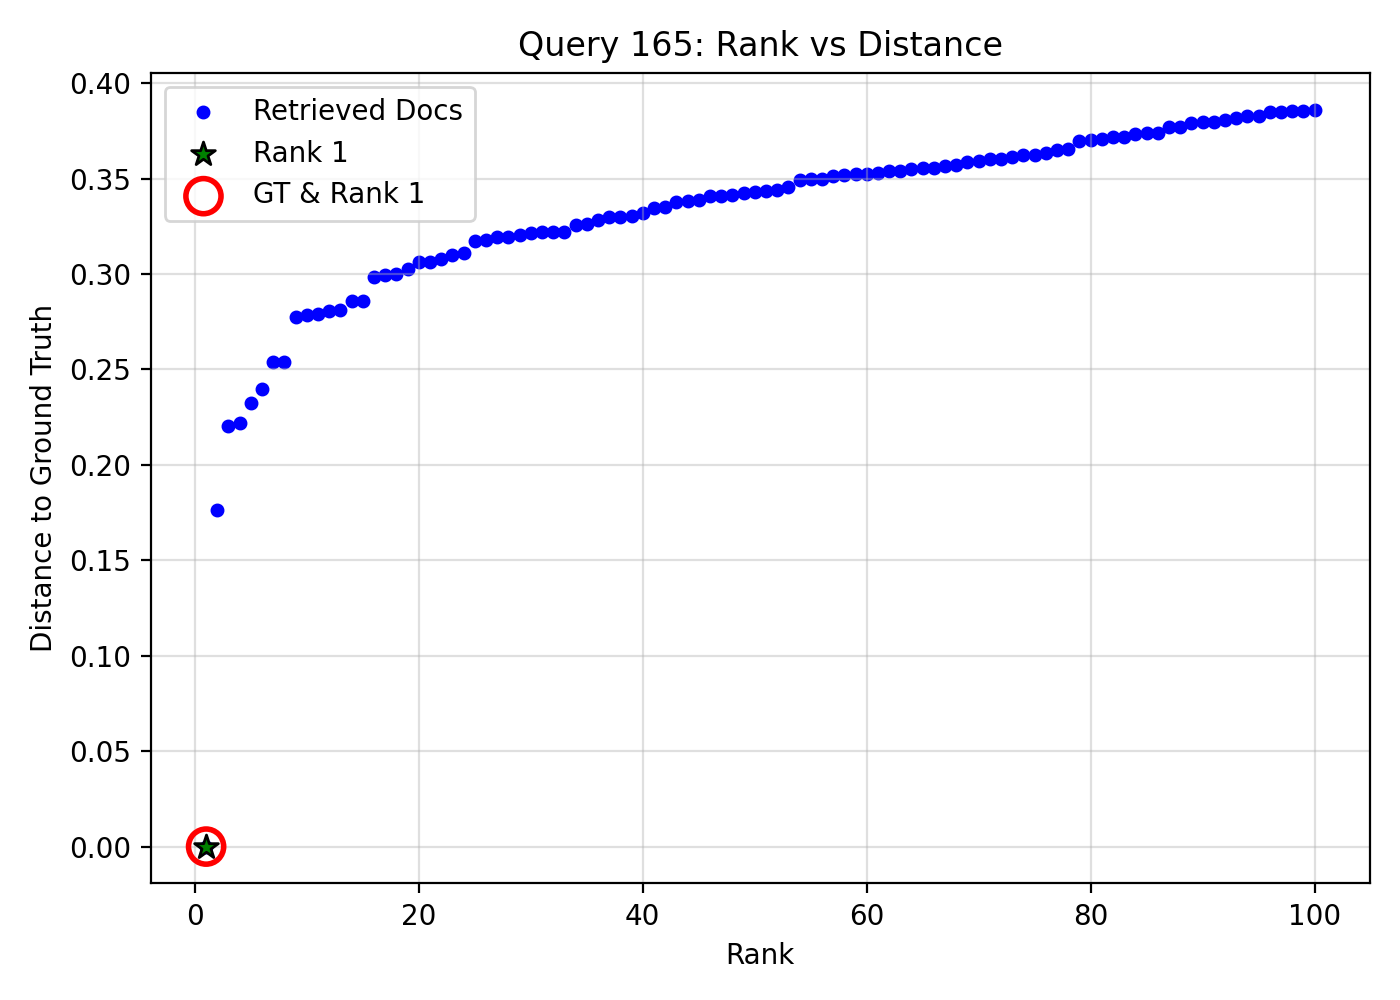

The file beside this chart, header and first rows:
query_idx, query_gt_id, doc_id, rank, distance, is_gt, is_rank_1
165, 16428354, 47e0570e-dec0-4f25-82de-673653a0299d, 1, 0.0, 1, 1
165, 16428354, 4d8faf55-1028-40f0-ba45-43a17e97bfe6, 2, 0.1763, 0, 0
165, 16428354, 9a5fb060-a968-46a5-8b78-cf1a1a12ad7e, 3, 0.2203, 0, 0
165, 16428354, c7859b42-61d8-408e-b627-90734fffba23, 4, 0.2218, 0, 0
165, 16428354, edc68374-8dce-4511-a441-0b96a3a3e8d0, 5, 0.2322, 0, 0
165, 16428354, 0e3a1cb9-f130-4244-bcaf-a52cca795823, 6, 0.2396, 0, 0
165, 16428354, 3fc798fb-ad75-4c3d-947e-1d22073fa6eb, 7, 0.2538, 0, 0
165, 16428354, 581f9ce2-d4ce-4e61-875e-d0c371624d37, 8, 0.2539, 0, 0
165, 16428354, a5dec3e1-2923-4006-8e11-c53debef5d1a, 9, 0.2775, 0, 0
165, 16428354, 51f01db7-da27-4b47-a1b0-93fcace0286e, 10, 0.2786, 0, 0
165, 16428354, 86b9abce-b274-4226-be69-32f3727da7d1, 11, 0.279, 0, 0
165, 16428354, c36f7f51-629f-494a-b40e-0a59e1cfd6ff, 12, 0.2805, 0, 0
165, 16428354, f4a8dc72-fde4-46ec-b98e-8d6c947abe77, 13, 0.2811, 0, 0
165, 16428354, 1aabf1df-5854-41b9-aeae-da10dab9b16e, 14, 0.2858, 0, 0
165, 16428354, 4a48c5dd-b11e-475a-ad45-4aa88941b548, 15, 0.2861, 0, 0
165, 16428354, a136bd7d-b796-469a-b0b6-075e37f9b564, 16, 0.2984, 0, 0
165, 16428354, 421e007d-02db-4da1-931c-d003fccde8d0, 17, 0.2994, 0, 0
165, 16428354, 905875bb-3613-46fd-ad7f-7695f3ba0ee5, 18, 0.3001, 0, 0
165, 16428354, b2165d58-a55d-4bcd-93df-9e8f995a23ca, 19, 0.3026, 0, 0
165, 16428354, a0b199fe-4291-44ed-8869-a5e4bd24f302, 20, 0.3061, 0, 0
165, 16428354, 31c879ca-a51b-47c9-a8f6-05f9c69788f9, 21, 0.3063, 0, 0
165, 16428354, b54a610b-5fcd-45ec-8736-a98f2e246eab, 22, 0.3079, 0, 0
165, 16428354, 03e196bb-055b-4ad0-95eb-4322bea9080a, 23, 0.3098, 0, 0
165, 16428354, 131cfc60-19d5-4489-9da6-38e79cb3c8fc, 24, 0.3109, 0, 0
165, 16428354, 2f5c0b60-a5a0-42ec-9374-28f9d515e4de, 25, 0.3174, 0, 0
165, 16428354, bea08fcf-411b-466e-afb3-b4c4bef9447b, 26, 0.3177, 0, 0
165, 16428354, f305b2fc-faad-4104-b06b-85acb646592c, 27, 0.3195, 0, 0
165, 16428354, ba6e1d9a-7b96-4668-bce6-1b52894375c1, 28, 0.3196, 0, 0
165, 16428354, e5c463ac-306e-4b5f-9721-5bcf85c39a17, 29, 0.3207, 0, 0
165, 16428354, e9646841-24d0-44e1-ac23-0fcd3cd74133, 30, 0.3216, 0, 0
165, 16428354, a8be82fe-3403-49bd-843b-b46c8cd64d8b, 31, 0.3219, 0, 0
165, 16428354, d929a3fa-7ac4-4f2d-a23b-e6c02dcfa4f2, 32, 0.322, 0, 0
165, 16428354, bf80f721-4ea2-4387-b3e6-65900cae75eb, 33, 0.3221, 0, 0
165, 16428354, 0a7bbf92-5a31-4339-94aa-ce4f35660fab, 34, 0.3258, 0, 0
165, 16428354, 42aaa02a-0279-44f6-a38e-2db3ee1bb3ee, 35, 0.3261, 0, 0
165, 16428354, 01a6c292-0027-4e21-9bc3-462aca72a46f, 36, 0.3281, 0, 0
165, 16428354, 7047af28-31ea-4af8-b1b0-2a0ca0ef9a2a, 37, 0.3298, 0, 0
165, 16428354, 108aeafa-0c39-46e1-b59e-e4b88c210b42, 38, 0.3301, 0, 0
165, 16428354, 8eedf3ad-cd01-4b00-a331-01908c220746, 39, 0.3306, 0, 0
165, 16428354, 37c51f16-14ea-40ae-8ff8-6fc902bdabd5, 40, 0.3322, 0, 0
165, 16428354, bd4192df-d6c5-440c-b60d-ed00195d762d, 41, 0.3346, 0, 0
165, 16428354, c403c3aa-fcd5-43d3-9541-528b5715a430, 42, 0.3353, 0, 0
165, 16428354, f78c488b-1ee9-47d4-8851-0ec8be1ebdef, 43, 0.3376, 0, 0
165, 16428354, 76f035e5-f9b9-4888-bef7-d58125ab7fb0, 44, 0.3384, 0, 0
165, 16428354, 5932dbd5-08cc-40e3-87bf-7d2e6dc49e9a, 45, 0.3387, 0, 0
165, 16428354, 9664f076-120f-4764-b234-e67b95a53b14, 46, 0.3411, 0, 0
165, 16428354, b52de102-75f7-4b5c-9d3e-dfaab58da635, 47, 0.3411, 0, 0
165, 16428354, 25983981-6657-48cb-afdc-ee38835bda92, 48, 0.3413, 0, 0
165, 16428354, c0dacf51-1ef0-4698-9e7d-c077d30c3bd1, 49, 0.3426, 0, 0
165, 16428354, c0728fe0-0091-42ea-b859-d7f09cb01866, 50, 0.3432, 0, 0
165, 16428354, 76ebbe99-e03e-4a31-99bb-92293cd20d5a, 51, 0.3435, 0, 0
165, 16428354, 64d629b8-8127-4617-bac7-a983b1d30306, 52, 0.344, 0, 0
165, 16428354, bdd03d0d-09ad-42a2-b19c-a1e32576391f, 53, 0.3457, 0, 0
165, 16428354, 0c0720b7-df2b-4489-9bdc-25352115130d, 54, 0.3492, 0, 0
165, 16428354, f9693368-0410-484d-931d-82d37fad8cde, 55, 0.3497, 0, 0
165, 16428354, 197e2830-200f-48cb-8c43-aee86b8b23c4, 56, 0.3498, 0, 0
165, 16428354, 93ad0120-a19a-4326-baeb-36c865e9b2f4, 57, 0.3515, 0, 0
165, 16428354, b473eca9-8c6c-4f70-a71a-ea943ec7e9ae, 58, 0.3518, 0, 0
165, 16428354, 9a267564-5e86-4ac4-bb2d-c7eafdba8d43, 59, 0.3523, 0, 0
165, 16428354, 97bd980e-78d3-4c65-bf9d-6f7499ea0148, 60, 0.3525, 0, 0
... 40 more rows
